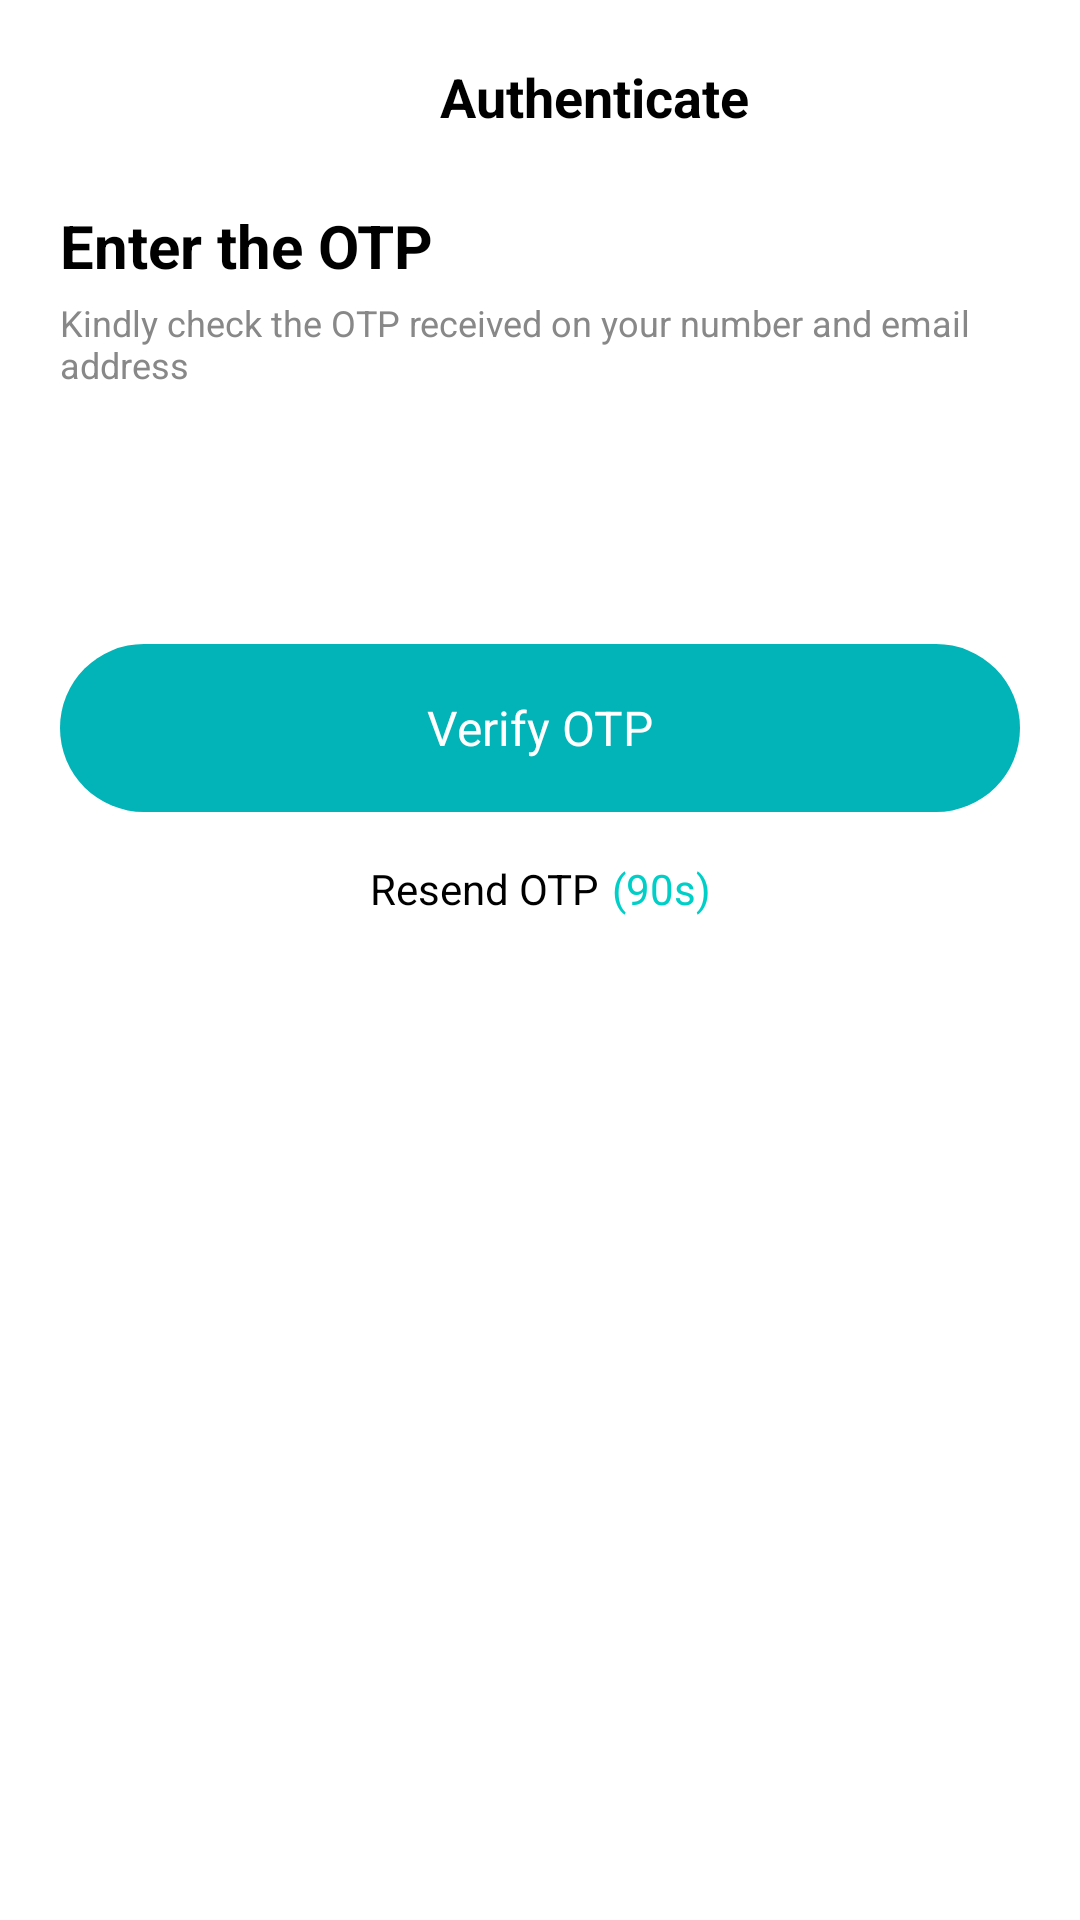

Write the Android layout XML for this screen, with the resource values it uses.
<!-- AndroidManifest.xml: application theme Theme.Docbot -->
<!-- res/layout/activity_otp_verify_screen.xml -->
<?xml version="1.0" encoding="utf-8"?>
<androidx.constraintlayout.widget.ConstraintLayout
    xmlns:android="http://schemas.android.com/apk/res/android"
    xmlns:app="http://schemas.android.com/apk/res-auto"
    android:id="@+id/main"
    android:layout_width="match_parent"
    android:layout_height="match_parent"
    android:background="@android:color/white">

    
    <ImageView
        android:id="@+id/ivBack"
        android:layout_width="28dp"
        android:layout_height="28dp"
        android:layout_marginTop="16dp"
        android:layout_marginStart="16dp"
        android:padding="4dp"
        android:src="@drawable/arrow_back"
        android:contentDescription="Back"
        app:layout_constraintTop_toTopOf="parent"
        app:layout_constraintStart_toStartOf="parent" />

    
    <TextView
        android:id="@+id/title"
        android:layout_width="wrap_content"
        android:layout_height="wrap_content"
        android:layout_marginTop="20dp"
        android:layout_marginStart="8dp"
        android:layout_marginEnd="16dp"
        android:text="Authenticate"
        android:textStyle="bold"
        android:textSize="18sp"
        android:textColor="#000000"
        app:layout_constraintTop_toTopOf="parent"
        app:layout_constraintStart_toEndOf="@id/ivBack"
        app:layout_constraintEnd_toEndOf="parent"
        app:layout_constraintBottom_toBottomOf="@id/ivBack"
        app:layout_constraintHorizontal_bias="0.5" />

    
    <TextView
        android:id="@+id/otpLabel"
        android:layout_width="wrap_content"
        android:layout_height="wrap_content"
        android:layout_marginTop="24dp"
        android:layout_marginStart="20dp"
        android:text="Enter the OTP"
        android:textColor="#000000"
        android:textSize="20sp"
        android:textStyle="bold"
        app:layout_constraintTop_toBottomOf="@id/title"
        app:layout_constraintStart_toStartOf="parent" />

    <TextView
        android:id="@+id/otpInstruction"
        android:layout_width="0dp"
        android:layout_height="wrap_content"
        android:layout_marginTop="4dp"
        android:layout_marginHorizontal="20dp"
        android:text="Kindly check the OTP received on your number and email address"
        android:textColor="#888888"
        android:textSize="12sp"
        app:layout_constraintTop_toBottomOf="@id/otpLabel"
        app:layout_constraintStart_toStartOf="parent"
        app:layout_constraintEnd_toEndOf="parent" />

    
    <LinearLayout
        android:id="@+id/otpContainer"
        android:layout_width="wrap_content"
        android:layout_height="wrap_content"
        android:layout_marginTop="24dp"
        android:layout_marginBottom="40dp"
        android:orientation="horizontal"
        app:layout_constraintTop_toBottomOf="@id/otpInstruction"
        app:layout_constraintStart_toStartOf="parent"
        app:layout_constraintEnd_toEndOf="parent">

        <EditText
            android:id="@+id/etOtp1"
            android:layout_width="45dp"
            android:layout_height="45dp"
            android:layout_marginEnd="12dp"
            android:background="@drawable/otp_field_background"
            android:gravity="center"
            android:inputType="number"
            android:maxLength="1"
            android:textColor="#000000"
            android:textSize="18sp"
            android:textStyle="bold" />

        <EditText
            android:id="@+id/etOtp2"
            android:layout_width="45dp"
            android:layout_height="45dp"
            android:layout_marginEnd="12dp"
            android:background="@drawable/otp_field_background"
            android:gravity="center"
            android:inputType="number"
            android:maxLength="1"
            android:textColor="#000000"
            android:textSize="18sp"
            android:textStyle="bold" />

        <EditText
            android:id="@+id/etOtp3"
            android:layout_width="45dp"
            android:layout_height="45dp"
            android:layout_marginEnd="12dp"
            android:background="@drawable/otp_field_background"
            android:gravity="center"
            android:inputType="number"
            android:maxLength="1"
            android:textColor="#000000"
            android:textSize="18sp"
            android:textStyle="bold" />

        <EditText
            android:id="@+id/etOtp4"
            android:layout_width="45dp"
            android:layout_height="45dp"
            android:layout_marginEnd="12dp"
            android:background="@drawable/otp_field_background"
            android:gravity="center"
            android:inputType="number"
            android:maxLength="1"
            android:textColor="#000000"
            android:textSize="18sp"
            android:textStyle="bold" />
    </LinearLayout>

    
    <FrameLayout
        android:id="@+id/btn_container"
        android:layout_width="0dp"
        android:layout_height="56dp"
        android:layout_marginTop="16dp"
        android:layout_marginHorizontal="20dp"
        android:background="@drawable/rounded_teal_button"
        app:layout_constraintTop_toBottomOf="@id/otpContainer"
        app:layout_constraintStart_toStartOf="parent"
        app:layout_constraintEnd_toEndOf="parent">

        <TextView
            android:id="@+id/btn_sign_in_text"
            android:layout_width="match_parent"
            android:layout_height="match_parent"
            android:gravity="center"
            android:text="Verify OTP"
            android:textAllCaps="false"
            android:textColor="@android:color/white"
            android:textSize="16sp" />

        <ProgressBar
            android:id="@+id/btn_loader"
            android:layout_width="24dp"
            android:layout_height="24dp"
            android:layout_gravity="center"
            android:indeterminate="true"
            android:visibility="gone"
            android:indeterminateDrawable="@drawable/progress_white" />
    </FrameLayout>

    
    <LinearLayout
        android:id="@+id/resendSection"
        android:layout_width="wrap_content"
        android:layout_height="wrap_content"
        android:layout_marginTop="16dp"
        android:gravity="center"
        android:orientation="horizontal"
        app:layout_constraintTop_toBottomOf="@id/btn_container"
        app:layout_constraintStart_toStartOf="parent"
        app:layout_constraintEnd_toEndOf="parent">

        <TextView
            android:id="@+id/resendOtp"
            android:layout_width="wrap_content"
            android:layout_height="wrap_content"
            android:text="Resend OTP"
            android:textColor="@color/black"
            android:textSize="14sp" />

        <TextView
            android:id="@+id/second"
            android:layout_width="wrap_content"
            android:layout_height="wrap_content"
            android:layout_marginStart="4dp"
            android:text="(90s)"
            android:textColor="#00CFC8"
            android:textSize="14sp" />
    </LinearLayout>

</androidx.constraintlayout.widget.ConstraintLayout>
<!-- resources referenced by this layout -->
<resources>
  <color name="black">#FF000000</color>
  <!-- drawable progress_white (drawable) -->
  <?xml version="1.0" encoding="utf-8"?>
  <animated-rotate xmlns:android="http://schemas.android.com/apk/res/android"
      android:drawable="@drawable/progress_ring"
      android:pivotX="50%"
      android:pivotY="50%" />
  <!-- drawable rounded_teal_button (drawable) -->
  <?xml version="1.0" encoding="utf-8"?>
  <shape xmlns:android="http://schemas.android.com/apk/res/android"
      android:shape="rectangle">
      <solid android:color="@color/primary" />
      <corners android:radius="30dp" />
  </shape>
  <style name="Theme.Docbot" parent="Base.Theme.Docbot" />
  <!-- drawable progress_ring (drawable) -->
  <?xml version="1.0" encoding="utf-8"?>
  <shape xmlns:android="http://schemas.android.com/apk/res/android"
      android:shape="ring"
      android:innerRadiusRatio="3"
      android:thickness="3dp"
      android:useLevel="false">
      <size android:width="24dp" android:height="24dp" />
      <solid android:color="@android:color/white" />
  </shape>
  <color name="primary">#02B3B7</color>
  <style name="Base.Theme.Docbot" parent="Theme.Material3.DayNight.NoActionBar">
          
          
          <item name="android:windowBackground">@color/white</item>
          <item name="android:textColor">@color/black</item>
          <item name="colorPrimary">@color/primary</item>
          <item name="colorOnPrimary">@color/white</item>
          <item name="colorSurface">@color/white</item>
      </style>
  <color name="white">#FFFFFF</color>
</resources>
